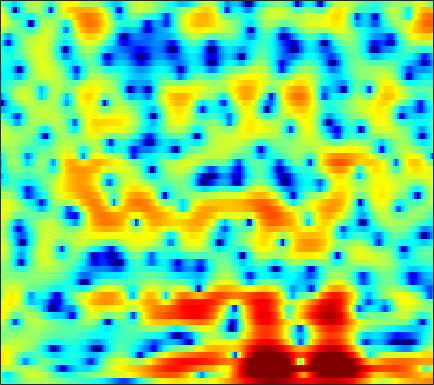

The file beside this chart, header and first rows:
-1.6375, -2.4243, -3.2702, -3.7024, -3.7111, -3.304, -2.613, -2.011, -1.2087, -0.47833, 0.15732, 0.5602, 1.0041, 1.3407, 1.519, 1.6782, 1.7434, 1.7358, 1.6692, 1.5415, 1.3602, 1.1979, 0.95322, 0.68216
-3.434, -4.292, -5.251, -5.561, -5.196, -4.093, -2.708, -1.692, -0.4818, 0.526, 1.331, 1.812, 2.298, 2.621, 2.766, 2.836, 2.774, 2.645, 2.368, 1.979, 1.481, 1.043, 0.3778, -0.3649
1.726, 1.762, 1.744, 1.687, 1.639, 1.584, 1.536, 1.507, 1.471, 1.432, 1.406, 1.39, 1.382, 1.369, 1.353, 1.3, 1.176, 1.02, 0.7017, 0.2281, -0.4331, -1.074, -2.164, -3.583
5.604, 5.325, 4.819, 4.143, 3.511, 2.472, 1.158, -0.0551, -2.058, -4.593, -7.497, -9.117, -8.66, -6.414, -4.813, -3.127, -1.954, -1.348, -0.846, -0.6297, -0.6563, -0.8076, -1.16, -1.637
5.585, 5.359, 4.948, 4.395, 3.878, 3.049, 2.052, 1.194, -0.05024, -1.306, -2.354, -2.843, -3.002, -2.762, -2.491, -2.187, -2.061, -2.113, -2.389, -2.89, -3.576, -4.18, -5.021, -5.765
3.203, 3.349, 3.455, 3.454, 3.381, 3.208, 2.958, 2.73, 2.394, 2.018, 1.618, 1.312, 0.9041, 0.4877, 0.1518, -0.3772, -1.043, -1.665, -2.725, -4.095, -5.863, -7.549, -10.49, -14.65
0.1042, 0.6811, 1.268, 1.687, 1.906, 2.095, 2.184, 2.199, 2.165, 2.079, 1.934, 1.784, 1.533, 1.229, 0.964, 0.5593, 0.08937, -0.3139, -0.9333, -1.628, -2.376, -2.941, -3.624, -4.164
-0.7961, -0.3546, 0.08013, 0.382, 0.5423, 0.6931, 0.7929, 0.8477, 0.9106, 0.9709, 1.031, 1.067, 1.083, 1.045, 0.9783, 0.8399, 0.6523, 0.4854, 0.2376, -0.05735, -0.3765, -0.619, -0.9264, -1.2
0.6609, 0.4788, 0.107, -0.3631, -0.7415, -1.184, -1.447, -1.473, -1.266, -0.8659, -0.3545, 0.03685, 0.51, 0.8868, 1.092, 1.252, 1.288, 1.248, 1.126, 0.9473, 0.7234, 0.5278, 0.2397, -0.05735
3.428, 2.628, 1.197, -0.8128, -2.856, -6.682, -11.98, -12.7, -7.728, -3.972, -1.562, -0.3167, 0.8494, 1.615, 1.992, 2.279, 2.332, 2.239, 1.981, 1.602, 1.161, 0.8092, 0.3098, -0.1761
5.42, 4.758, 3.66, 2.308, 1.159, -0.3536, -1.405, -1.657, -1.339, -0.5352, 0.3703, 0.9165, 1.39, 1.588, 1.568, 1.384, 1.016, 0.6016, -0.1672, -1.186, -2.36, -3.295, -4.523, -5.527
5.086, 4.905, 4.6, 4.225, 3.875, 3.337, 2.832, 2.503, 2.037, 1.485, 0.9033, 0.477, -0.09267, -0.6744, -1.168, -1.898, -2.681, -3.356, -4.489, -6.088, -8.456, -10.77, -15.24, -23.8
3.268, 3.942, 4.637, 5.06, 5.19, 5.084, 4.638, 4.125, 3.204, 1.924, 0.1178, -1.559, -4.062, -6.283, -7.122, -6.862, -6.196, -5.907, -5.968, -6.643, -8.001, -9.553, -11.86, -14.05
0.1861, 2.068, 3.734, 4.737, 5.177, 5.4, 5.171, 4.705, 3.771, 2.428, 0.4885, -1.443, -4.553, -7.529, -8.576, -7.265, -5.309, -4.411, -3.962, -4.072, -4.758, -5.58, -7.151, -9.387
0.9248, 1.579, 2.35, 2.921, 3.173, 3.338, 3.307, 3.099, 2.61, 1.995, 1.282, 0.6531, -0.1783, -0.7891, -1.106, -1.418, -1.574, -1.618, -1.755, -2.061, -2.439, -2.83, -3.455, -4.103
0.6855, 0.9499, 1.258, 1.499, 1.616, 1.646, 1.597, 1.534, 1.356, 1.101, 0.8543, 0.6827, 0.4419, 0.2193, 0.1121, -0.00164, -0.133, -0.2308, -0.3467, -0.5075, -0.7232, -0.9003, -1.176, -1.465
0.02741, 0.2401, 0.401, 0.4336, 0.405, 0.2827, 0.06876, -0.08599, -0.2271, -0.3433, -0.3994, -0.3521, -0.2042, -0.04407, 0.08898, 0.2981, 0.4854, 0.5796, 0.673, 0.7212, 0.684, 0.6132, 0.482, 0.2872
-0.0142, 0.1301, 0.06405, -0.2734, -0.659, -1.296, -2.105, -2.746, -3.431, -3.712, -3.529, -3.124, -2.308, -1.372, -0.7292, 0.04192, 0.7167, 1.121, 1.515, 1.774, 1.913, 1.925, 1.842, 1.661
1.248, 1.117, 0.6524, -0.183, -1.109, -2.743, -4.936, -7.245, -11.73, -16.96, -13.34, -9.428, -5.831, -3.289, -1.783, -0.2306, 0.9187, 1.6, 2.266, 2.67, 2.847, 2.848, 2.671, 2.326
3.108, 2.691, 1.893, 0.8333, -0.2044, -1.908, -3.77, -5.355, -7.447, -8.45, -7.983, -6.827, -4.766, -2.863, -1.567, -0.002131, 1.248, 1.968, 2.704, 3.128, 3.227, 3.085, 2.609, 1.769
4.282, 3.693, 2.663, 1.404, 0.3405, -1.335, -3.098, -4.35, -5.961, -7.046, -7.111, -6.563, -5.164, -3.313, -1.968, -0.3813, 1.023, 1.877, 2.702, 3.203, 3.344, 3.2, 2.616, 1.546
3.772, 3.053, 1.836, 0.3338, -0.9249, -2.952, -5.449, -7.556, -11.53, -18.62, -28.05, -16.61, -10.15, -6.384, -4.183, -1.889, -0.1737, 0.8798, 1.928, 2.617, 2.978, 3.045, 2.869, 2.409
2.573, 1.77, 0.4784, -1.171, -2.559, -4.543, -6.81, -8.38, -10.09, -11.29, -11.04, -10.12, -8.124, -5.794, -4.251, -2.366, -0.7705, 0.1744, 1.226, 1.972, 2.473, 2.68, 2.788, 2.72
2.482, 1.696, 0.3303, -1.481, -3.22, -5.96, -9.609, -12.96, -15.96, -13.9, -10.64, -8.436, -6.104, -4.18, -2.857, -1.403, -0.1619, 0.6224, 1.44, 2.087, 2.534, 2.751, 2.877, 2.837
3.296, 2.741, 1.674, 0.3078, -1.075, -3.197, -5.789, -7.784, -9.21, -8.512, -6.52, -5.131, -3.411, -2.135, -1.285, -0.3492, 0.3572, 0.8499, 1.362, 1.786, 2.092, 2.259, 2.359, 2.276
3.708, 3.567, 3.146, 2.529, 1.941, 1.033, 0.1886, -0.4507, -0.991, -1.311, -1.328, -1.242, -1.143, -0.9501, -0.9336, -0.8887, -0.929, -0.9745, -0.9107, -0.7561, -0.4388, -0.1538, 0.2027, 0.4045
3.649, 3.873, 3.958, 3.758, 3.535, 3.036, 2.481, 2.017, 1.339, 0.7238, 0.04818, -0.4037, -1.067, -1.764, -2.366, -3.415, -4.649, -5.854, -7.392, -7.823, -6.405, -4.849, -2.948, -1.565
3.049, 3.379, 3.576, 3.523, 3.318, 2.886, 2.185, 1.589, 0.5713, -0.5507, -1.767, -2.664, -3.682, -4.665, -5.233, -6.247, -7.72, -9.406, -12.95, -15.19, -10.63, -7.178, -3.86, -1.581
1.282, 1.514, 1.637, 1.59, 1.339, 0.8612, -0.02189, -0.8675, -2.425, -4.494, -7.226, -9.729, -12.57, -12.64, -11.12, -9.092, -7.782, -6.992, -6.156, -5.168, -3.88, -2.779, -1.265, 0.1571
-1.859, -1.521, -1.184, -1.026, -1.068, -1.395, -2.007, -2.763, -4.061, -5.985, -8.459, -10.87, -13.48, -13.17, -11.19, -8.658, -6.626, -5.427, -4.039, -2.854, -1.741, -0.9323, 0.129, 1.123
-6.026, -4.983, -3.83, -3.093, -2.695, -2.528, -2.579, -2.835, -3.325, -4.001, -4.674, -5.154, -5.51, -5.503, -5.196, -4.59, -3.785, -3.18, -2.39, -1.611, -0.8807, -0.3414, 0.3785, 1.116
-7.921, -6.235, -4.607, -3.378, -2.763, -2.139, -1.878, -1.778, -1.89, -2.046, -2.29, -2.401, -2.529, -2.449, -2.343, -2.029, -1.697, -1.4, -1.058, -0.7675, -0.5477, -0.4172, -0.2414, 0.07018
-5.391, -4.305, -2.999, -1.758, -1.115, -0.4213, -0.1478, -0.07643, -0.289, -0.6406, -1.139, -1.401, -1.652, -1.554, -1.331, -0.8541, -0.3956, -0.1004, 0.1086, 0.004757, -0.455, -1.085, -2.313, -3.749
-6.868, -4.55, -2.05, -0.3776, 0.5251, 1.125, 1.295, 1.034, 0.2795, -1.105, -3.097, -4.928, -6.747, -6.239, -4.511, -2.363, -0.666, 0.1433, 0.7516, 0.8072, 0.2591, -0.6331, -2.665, -6.024
-5.572, -3.647, -1.646, -0.2589, 0.4161, 0.8645, 0.8384, 0.4382, -0.5252, -2.212, -4.666, -7.287, -10.56, -9.484, -6.958, -4.064, -2.151, -1.15, -0.3205, 0.1129, 0.2164, 0.1613, -0.003832, -0.1152
-0.5362, -0.2388, 0.2215, 0.6338, 0.8057, 0.9295, 0.7558, 0.5088, -0.06444, -0.8156, -1.634, -2.26, -2.775, -2.982, -2.835, -2.526, -2.162, -1.92, -1.66, -1.466, -1.257, -1.06, -0.7048, -0.2366
1.707, 1.717, 1.755, 1.744, 1.72, 1.589, 1.389, 1.205, 0.8687, 0.5144, 0.09503, -0.1903, -0.6154, -1.02, -1.34, -1.836, -2.414, -2.954, -3.7, -4.348, -4.579, -4.353, -3.535, -2.382
2.7, 2.638, 2.489, 2.288, 2.127, 1.854, 1.624, 1.429, 1.236, 1.054, 0.8694, 0.734, 0.441, 0.04626, -0.4225, -1.264, -2.524, -3.87, -6.491, -10.72, -17.06, -14.92, -8.689, -4.881
2.374, 2.21, 1.849, 1.38, 0.9375, 0.376, -0.1407, -0.4059, -0.4788, -0.2983, 0.09816, 0.3629, 0.6833, 0.769, 0.6673, 0.2554, -0.5489, -1.39, -2.872, -4.539, -5.573, -5.302, -3.794, -1.994
0.1318, -0.1241, -0.709, -1.6, -2.619, -4.304, -6.522, -8, -8.157, -5.964, -3.49, -2.003, -0.4529, 0.5604, 1.062, 1.419, 1.476, 1.406, 1.2, 0.9958, 0.9163, 0.9805, 1.218, 1.529
-3.448, -3.594, -3.918, -4.574, -5.437, -7.17, -10.04, -12.57, -12.69, -8.628, -5.087, -3.053, -1.141, 0.2214, 0.9495, 1.61, 2.032, 2.221, 2.36, 2.435, 2.466, 2.478, 2.481, 2.418
-7.995, -7.633, -6.854, -6.103, -5.544, -5.141, -4.809, -4.446, -3.789, -2.757, -1.552, -0.7185, 0.282, 1.069, 1.482, 1.871, 2.103, 2.19, 2.265, 2.31, 2.342, 2.35, 2.304, 2.178
-23.69, -15.81, -9.907, -6.444, -4.691, -2.919, -1.565, -0.7941, 0.1069, 0.8941, 1.523, 1.893, 2.243, 2.348, 2.297, 2.04, 1.609, 1.267, 0.9093, 0.8044, 1.004, 1.266, 1.595, 1.756
-8.167, -7.28, -5.369, -3.422, -2.095, -0.5802, 0.6032, 1.342, 2.153, 2.719, 3.082, 3.23, 3.155, 2.757, 2.208, 1.01, -0.8439, -2.723, -5.654, -6.625, -4.204, -2.151, -0.1065, 1.079
-4.358, -3.786, -2.917, -1.984, -1.266, -0.4461, 0.2779, 0.7796, 1.314, 1.736, 2.042, 2.147, 2.089, 1.754, 1.231, 0.08847, -1.687, -3.546, -6.478, -7.425, -4.845, -2.672, -0.5195, 0.8542
-5.205, -4.439, -3.599, -2.947, -2.643, -2.322, -2.083, -1.956, -1.713, -1.31, -0.8002, -0.3991, 0.1178, 0.4739, 0.6003, 0.5884, 0.3958, 0.1902, 0.005649, 0.09403, 0.4728, 0.8867, 1.454, 1.914
-5.872, -5.09, -4.47, -4.299, -4.449, -4.992, -5.95, -6.848, -7.718, -7.396, -5.766, -4.22, -2.347, -0.8449, 0.05554, 0.9625, 1.598, 1.952, 2.314, 2.584, 2.791, 2.898, 2.976, 2.933
-4.921, -4.558, -4.406, -4.671, -5.138, -6.363, -8.547, -11.2, -17.7, -18.67, -10.47, -6.897, -3.612, -1.32, -0.03309, 1.272, 2.223, 2.752, 3.247, 3.532, 3.646, 3.622, 3.446, 3.106
-3.833, -3.738, -3.773, -3.986, -4.234, -4.757, -5.383, -5.805, -6.035, -5.558, -4.357, -3.199, -1.584, -0.106, 0.8308, 1.855, 2.646, 3.081, 3.454, 3.613, 3.558, 3.383, 2.959, 2.339
-3.337, -3.45, -3.581, -3.663, -3.687, -3.618, -3.407, -3.142, -2.667, -2.023, -1.229, -0.5524, 0.3625, 1.233, 1.823, 2.506, 3.027, 3.292, 3.482, 3.471, 3.238, 2.907, 2.249, 1.318
-3.759, -4.38, -5.083, -5.402, -5.301, -4.672, -3.752, -3.002, -1.988, -1.024, -0.1181, 0.508, 1.273, 1.945, 2.401, 2.905, 3.267, 3.445, 3.541, 3.443, 3.134, 2.746, 2.002, 0.9479
-4.73, -6.886, -10.81, -14.47, -12.82, -8.723, -5.681, -3.99, -2.272, -0.9775, 0.02311, 0.6272, 1.319, 1.909, 2.286, 2.715, 3.062, 3.259, 3.397, 3.37, 3.155, 2.857, 2.245, 1.392
-2.045, -3.899, -6.688, -8.525, -8.142, -6.106, -4.071, -2.852, -1.66, -0.8165, -0.2498, 0.07239, 0.4064, 0.7399, 1.01, 1.454, 1.96, 2.32, 2.719, 2.978, 3.034, 2.928, 2.573, 1.981
2.644, 1.773, 0.6907, -0.1259, -0.4744, -0.6632, -0.634, -0.6062, -0.6157, -0.8178, -1.252, -1.728, -2.497, -3.103, -3.071, -2.256, -0.9368, 0.07597, 1.239, 2.064, 2.546, 2.686, 2.62, 2.245
4.941, 4.184, 3.168, 2.169, 1.492, 0.6593, -0.04814, -0.5037, -1.073, -1.816, -2.97, -4.385, -7.538, -14.38, -27.11, -10.88, -5.131, -2.655, -0.5395, 0.7007, 1.374, 1.616, 1.693, 1.572
4.962, 4.066, 2.687, 1.095, -0.2301, -1.972, -3.311, -3.723, -3.64, -3.256, -3.118, -3.327, -3.916, -4.5, -4.471, -3.535, -2.133, -1.189, -0.3395, -0.02219, -0.2201, -0.5748, -1.083, -1.165
3.493, 2.533, 0.8792, -1.359, -3.73, -8.496, -19.36, -18.91, -8.985, -4.863, -2.554, -1.405, -0.3876, 0.2861, 0.6704, 1.079, 1.314, 1.332, 0.9732, 0.01684, -1.836, -4.172, -9.734, -15.45
-0.6837, -1.339, -2.329, -3.472, -4.442, -5.701, -6.48, -6.257, -4.993, -3.294, -1.708, -0.7091, 0.3572, 1.126, 1.532, 1.86, 1.945, 1.82, 1.368, 0.5298, -0.7043, -1.838, -3.257, -3.59
